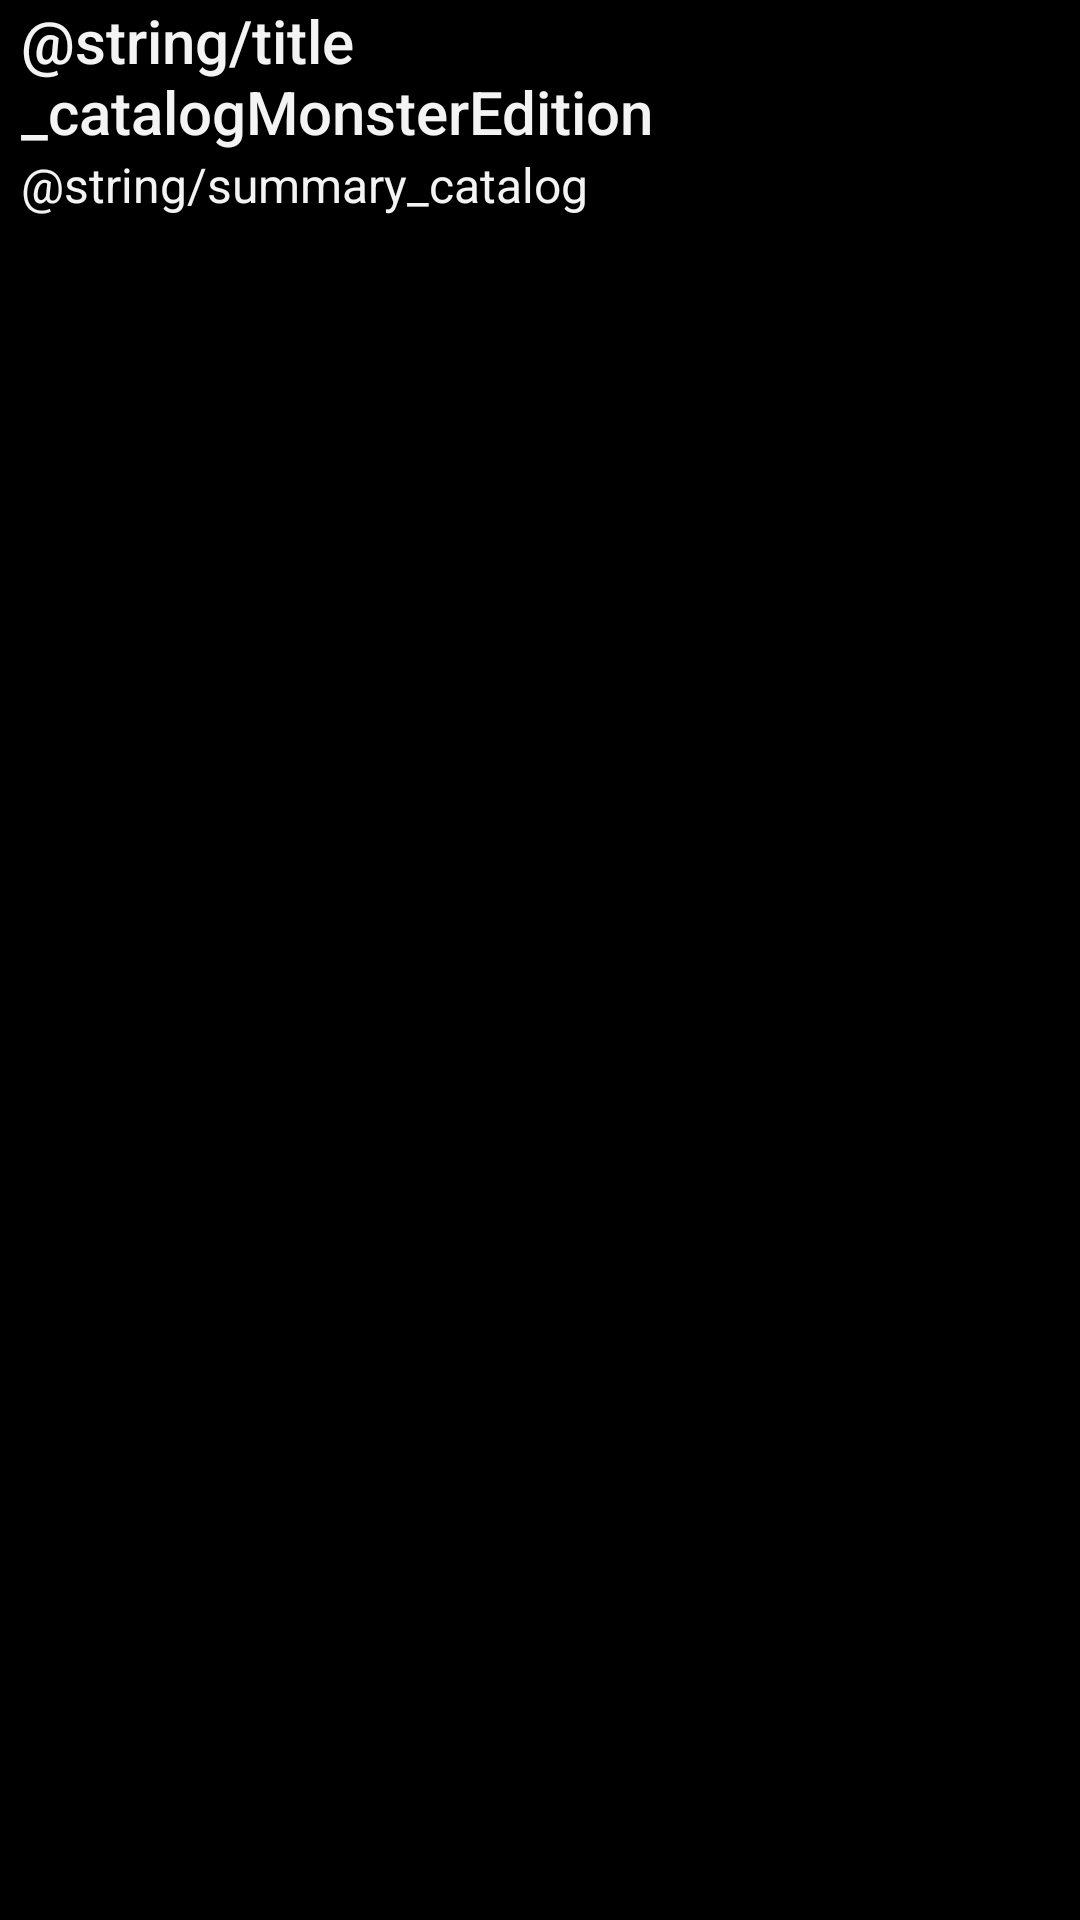

This screen was rendered from an Android layout file. Write that file and the resources it references.
<!-- AndroidManifest.xml: application theme android:Theme.Holo -->
<!-- res/layout/custpref_catalog_list.xml -->
<?xml version="1.0" encoding="utf-8"?>
<LinearLayout xmlns:android="http://schemas.android.com/apk/res/android"
              android:orientation="horizontal"
              android:layout_width="match_parent"
              android:layout_height="match_parent"
              android:id="@android:id/widget_frame">

    <LinearLayout
            android:orientation="vertical"
            android:layout_width="fill_parent"
            android:layout_height="wrap_content" android:layout_weight="2">
        <TextView
                android:layout_width="wrap_content"
                android:layout_height="wrap_content"
                style="@android:style/TextAppearance.DeviceDefault.SearchResult.Title"
                android:text="@string/title_catalogMonsterEdition"
                android:id="@android:id/title"
                android:layout_marginLeft="7dp"/>
        <TextView
                android:id="@android:id/summary"
                android:layout_width="wrap_content"
                android:layout_height="wrap_content"
                style="@android:style/TextAppearance.DeviceDefault.SearchResult.Subtitle"
                android:text="@string/summary_catalog"
                android:layout_marginLeft="7dp"/>
    </LinearLayout>
    <ProgressBar
            android:layout_width="wrap_content"
            android:layout_height="wrap_content"
            android:id="@+id/catalogLoadProgressBar" android:indeterminate="true"
            android:layout_weight="1"
            android:visibility="invisible"/>
</LinearLayout>
<!-- resources referenced by this layout -->
<resources>

</resources>
